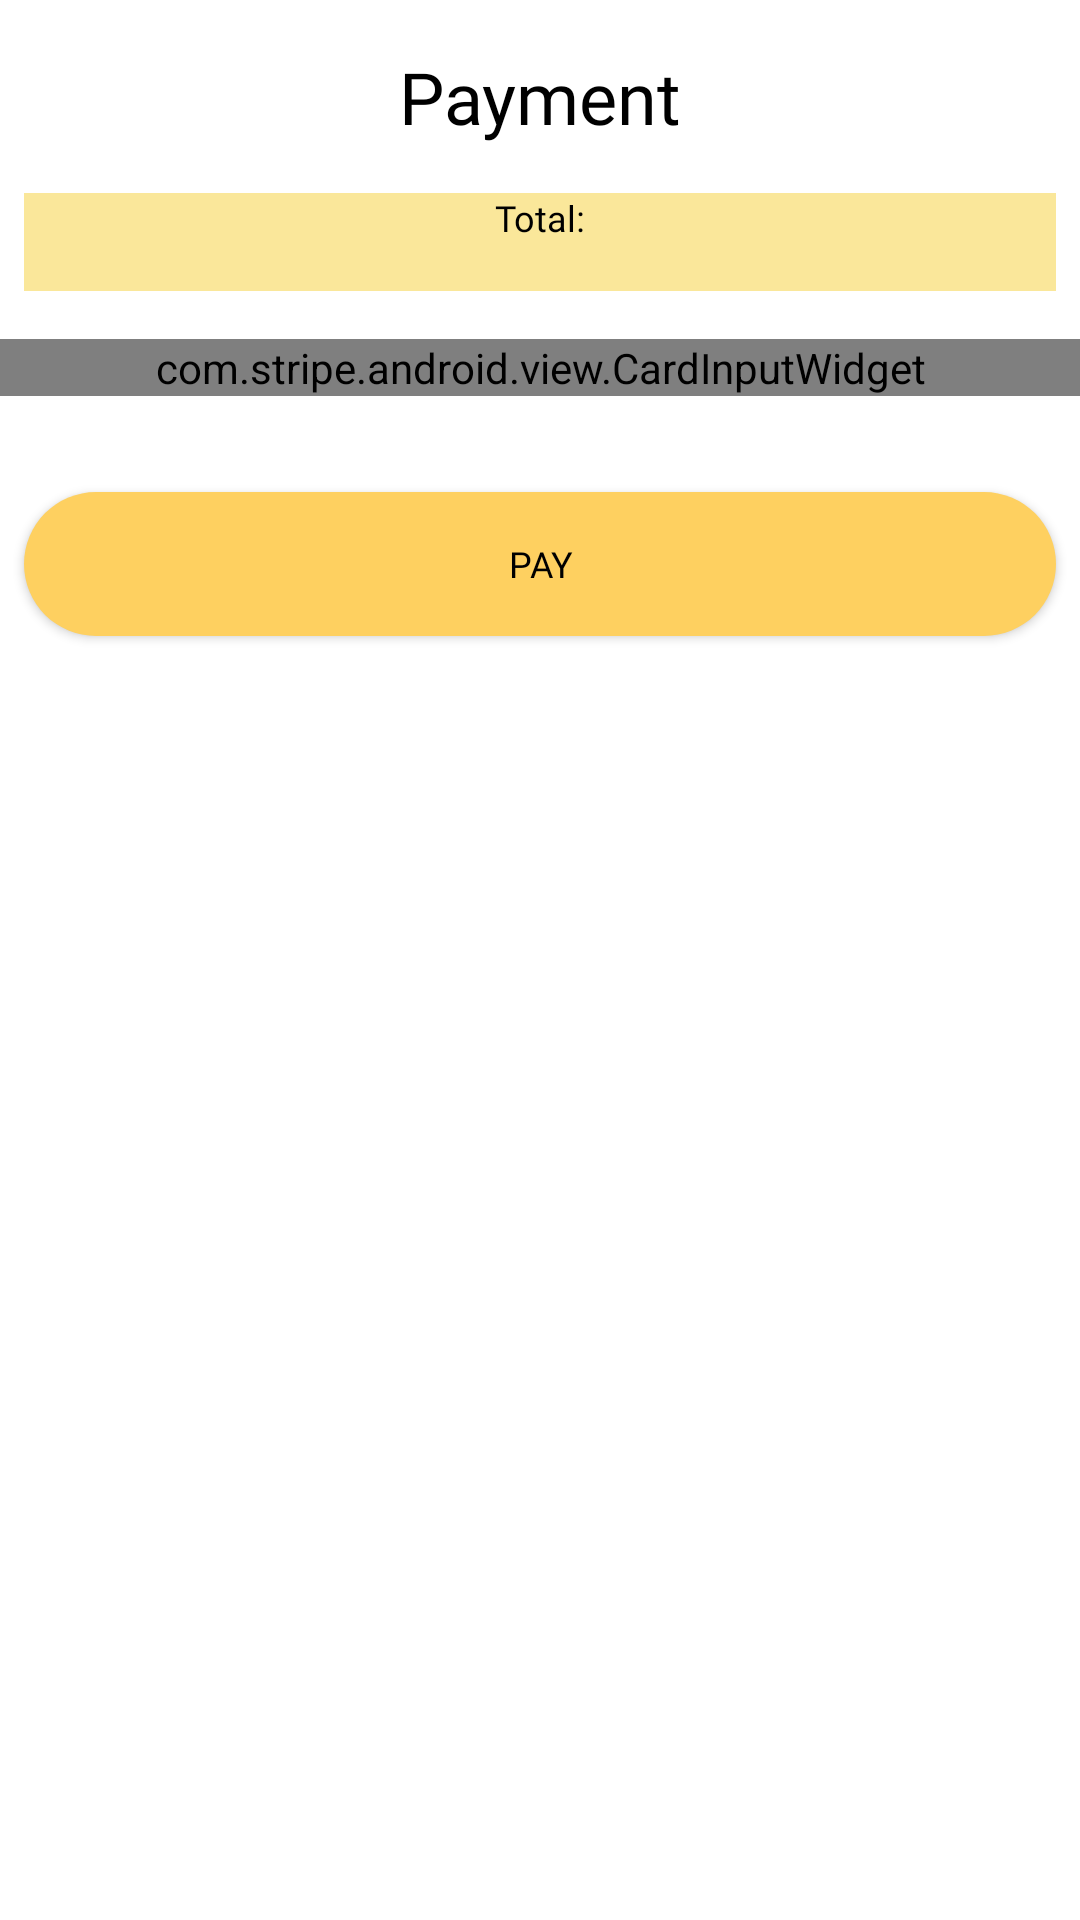

The Android layout XML behind this screen, and the referenced resources:
<!-- AndroidManifest.xml: application theme Theme.FarmersApp -->
<!-- res/layout/activity_payment.xml -->
<?xml version="1.0" encoding="utf-8"?>
<LinearLayout xmlns:android="http://schemas.android.com/apk/res/android"
    xmlns:tools="http://schemas.android.com/tools"
    android:layout_width="match_parent"
    android:layout_height="match_parent"
    android:orientation="vertical"
    tools:context="user.PaymentActivity">

    <TextView
        android:id="@+id/payment_tv_title"
        android:layout_width="match_parent"
        android:layout_height="wrap_content"
        android:layout_marginStart="8dp"
        android:layout_marginLeft="8dp"
        android:layout_marginTop="16dp"
        android:layout_marginEnd="8dp"
        android:layout_marginRight="8dp"
        android:text="Payment"
        android:textSize="24dp"
        android:textAlignment="center"
        android:fontFamily="@font/inter_bold"
        android:textColor="@color/black"
        />

    <TextView
        android:id="@+id/payment_tv_total_title"
        android:layout_width="match_parent"
        android:layout_height="wrap_content"
        android:layout_marginStart="8dp"
        android:layout_marginLeft="8dp"
        android:layout_marginTop="16dp"
        android:layout_marginEnd="8dp"
        android:layout_marginRight="8dp"
        android:text="Total:"
        android:textSize="12dp"
        android:textAlignment="center"
        android:fontFamily="@font/inter_bold"
        android:textColor="@color/black"
        android:background="@color/peachy"
        />

    <TextView
        android:id="@+id/payment_tv_total"
        android:layout_width="match_parent"
        android:layout_height="wrap_content"
        android:layout_marginStart="8dp"
        android:layout_marginLeft="8dp"
        android:layout_marginEnd="8dp"
        android:layout_marginRight="8dp"
        android:text=""
        android:textSize="12dp"
        android:textAlignment="center"
        android:fontFamily="@font/inter_bold"
        android:textColor="@color/black"
        android:background="@color/peachy"

        />

    <com.stripe.android.view.CardInputWidget
        android:id="@+id/payment_card_input_widget"
        android:layout_width="match_parent"
        android:layout_height="wrap_content"
        android:layout_marginBottom="16dp"
        android:layout_marginTop="16dp"/>

    <Button
        android:id="@+id/payment_btn_pay"
        android:layout_width="match_parent"
        android:layout_height="wrap_content"
        android:layout_marginStart="8dp"
        android:layout_marginLeft="8dp"
        android:layout_marginTop="16dp"
        android:layout_marginEnd="8dp"
        android:layout_marginRight="8dp"
        android:text="PAY"
        android:textSize="12dp"
        android:textAlignment="center"
        android:fontFamily="@font/inter_bold"
        android:textColor="@color/black"
        android:background="@drawable/rounded_button_orange" />

</LinearLayout>
<!-- resources referenced by this layout -->
<resources>
  <color name="black">#FF000000</color>
  <color name="peachy">#FAE79A</color>
  <!-- drawable rounded_button_orange (drawable) -->
  <?xml version="1.0" encoding="utf-8"?>
  <shape xmlns:android="http://schemas.android.com/apk/res/android"
      android:shape="rectangle">
      <solid android:color="@color/orange" />
      <corners android:bottomRightRadius="128dp"
          android:bottomLeftRadius="128dp"
          android:topRightRadius="128dp"
          android:topLeftRadius="128dp"/>
  
  </shape>
  <style name="Theme.FarmersApp" parent="Theme.MaterialComponents.DayNight.DarkActionBar">
          
  
          <item name="colorPrimary">@color/orange</item>
          <item name="colorPrimaryVariant">@color/orange</item>
          <item name="colorOnPrimary">@color/black</item>
          
          <item name="colorSecondary">@color/green</item>
          <item name="colorSecondaryVariant">@color/green</item>
          <item name="colorOnSecondary">@color/black</item>
          
          <item name="android:statusBarColor" tools:targetApi="l">?attr/colorPrimaryVariant</item>
          
      </style>
  <color name="orange">#FED060</color>
  <color name="green">#60BA62</color>
</resources>
